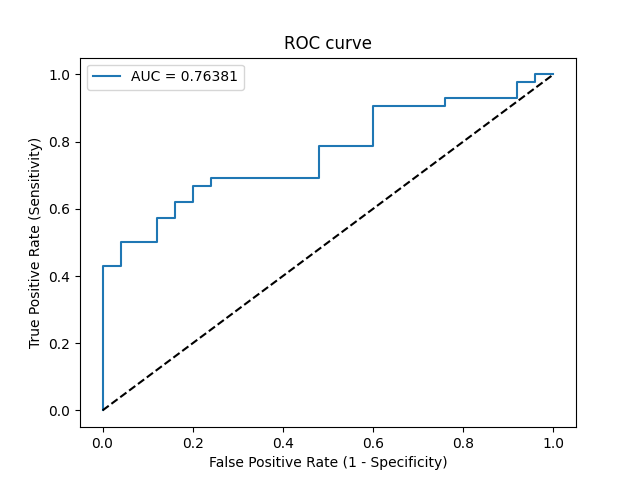

Data behind this chart, as committed beside it:
Threshold, Sensitivity, Specificity, NPV, PPV
inf, 0.0, 1.0, 0.3731, 0
0.979, 0.02381, 1.0, 0.3788, 1.0
0.8091, 0.4286, 1.0, 0.5102, 1.0
0.8087, 0.4286, 0.96, 0.5, 0.9474
0.7479, 0.5, 0.96, 0.5333, 0.9545
0.7442, 0.5, 0.88, 0.5116, 0.875
0.7357, 0.5714, 0.88, 0.55, 0.8889
0.7302, 0.5714, 0.84, 0.5385, 0.8571
0.7113, 0.619, 0.84, 0.5676, 0.8667
0.7043, 0.619, 0.8, 0.5556, 0.8387
0.6913, 0.6667, 0.8, 0.5882, 0.8485
0.6835, 0.6667, 0.76, 0.5758, 0.8235
0.6745, 0.6905, 0.76, 0.5938, 0.8286
0.6086, 0.6905, 0.52, 0.5, 0.7073
0.5828, 0.7857, 0.52, 0.5909, 0.7333
0.5621, 0.7857, 0.4, 0.5263, 0.6875
0.5411, 0.9048, 0.4, 0.7143, 0.717
0.5125, 0.9048, 0.24, 0.6, 0.6667
0.4954, 0.9286, 0.24, 0.6667, 0.6724
0.4775, 0.9286, 0.08, 0.4, 0.629
0.4618, 0.9762, 0.08, 0.6667, 0.6406
0.4549, 0.9762, 0.04, 0.5, 0.6308
0.4437, 1.0, 0.04, 1.0, 0.6364
0.4214, 1.0, 0.0, 0, 0.6269
